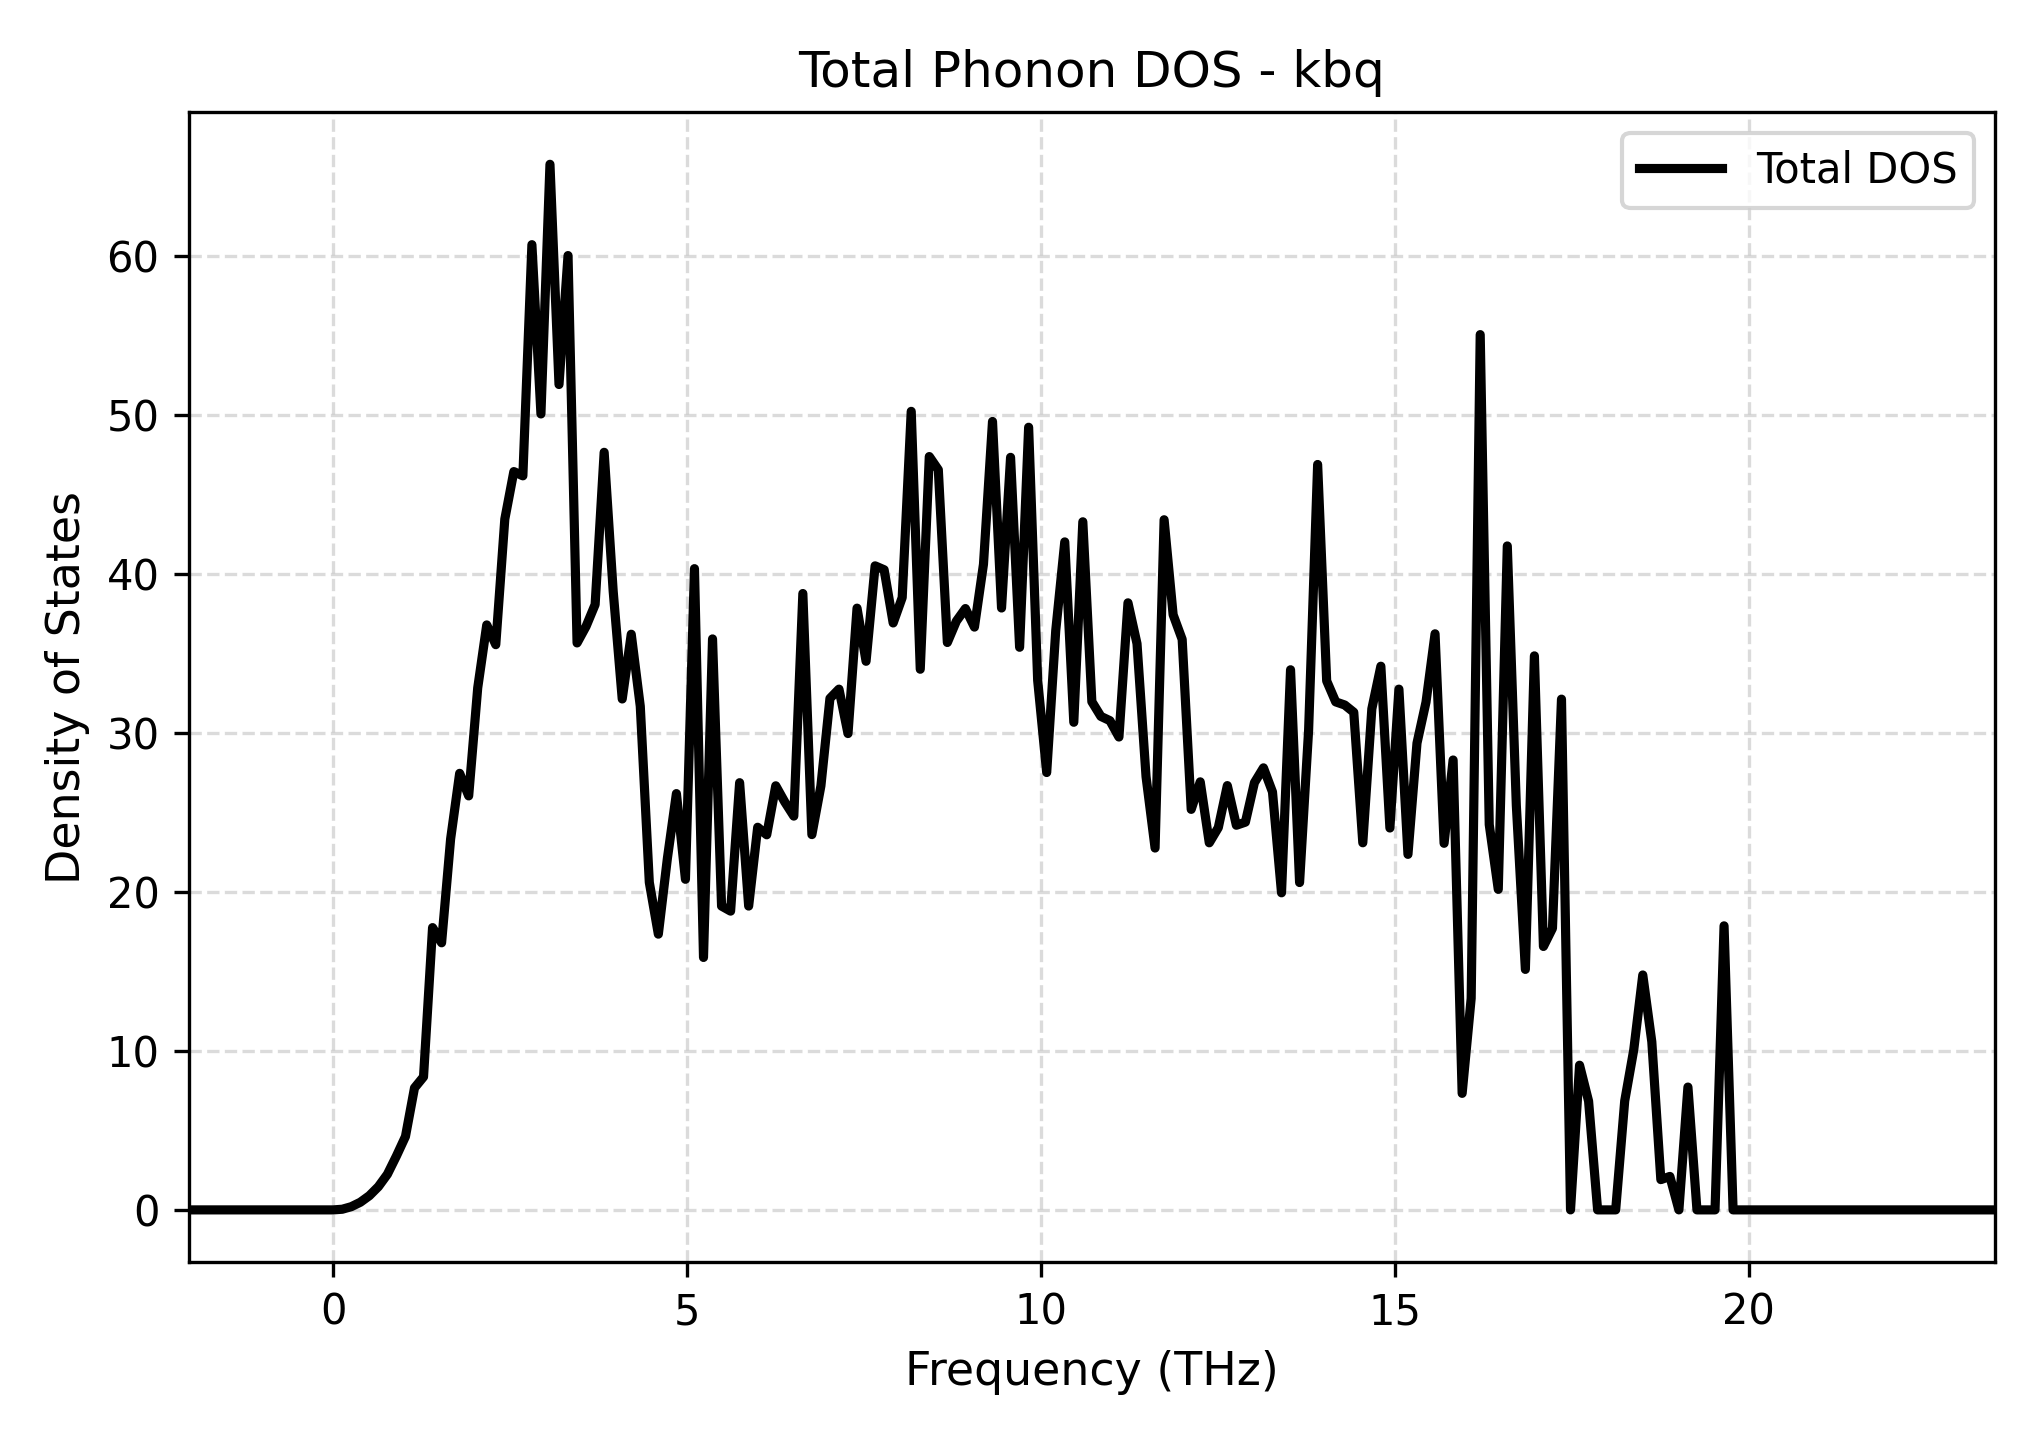

Values plotted in this chart, from the file beside it:
Frequency_THz, Total_DOS
-2.045, 0.0
-1.917, 0.0
-1.789, 0.0
-1.662, 0.0
-1.534, 0.0
-1.407, 0.0
-1.279, 0.0
-1.151, 0.0
-1.024, 0.0
-0.896, 0.0
-0.7683, 0.0
-0.6407, 0.0
-0.5131, 0.0
-0.3854, 0.0
-0.2578, 0.0
-0.1301, 0.0
-0.002502, 0.0
0.1251, 0.04047
0.2528, 0.2021
0.3804, 0.48
0.5081, 0.8916
0.6357, 1.461
0.7633, 2.241
0.891, 3.389
1.019, 4.617
1.146, 7.672
1.274, 8.368
1.402, 17.75
1.529, 16.8
1.657, 23.33
1.784, 27.46
1.912, 26.04
2.04, 32.83
2.167, 36.79
2.295, 35.55
2.423, 43.45
2.55, 46.44
2.678, 46.17
2.806, 60.71
2.933, 50.06
3.061, 65.77
3.189, 51.91
3.316, 60.03
3.444, 35.66
3.571, 36.71
3.699, 38.07
3.827, 47.65
3.954, 38.91
4.082, 32.14
4.21, 36.21
4.337, 31.67
4.465, 20.6
4.593, 17.34
4.72, 22.1
4.848, 26.18
4.975, 20.79
5.103, 40.33
5.231, 15.88
5.358, 35.91
5.486, 19.11
... 141 more rows
